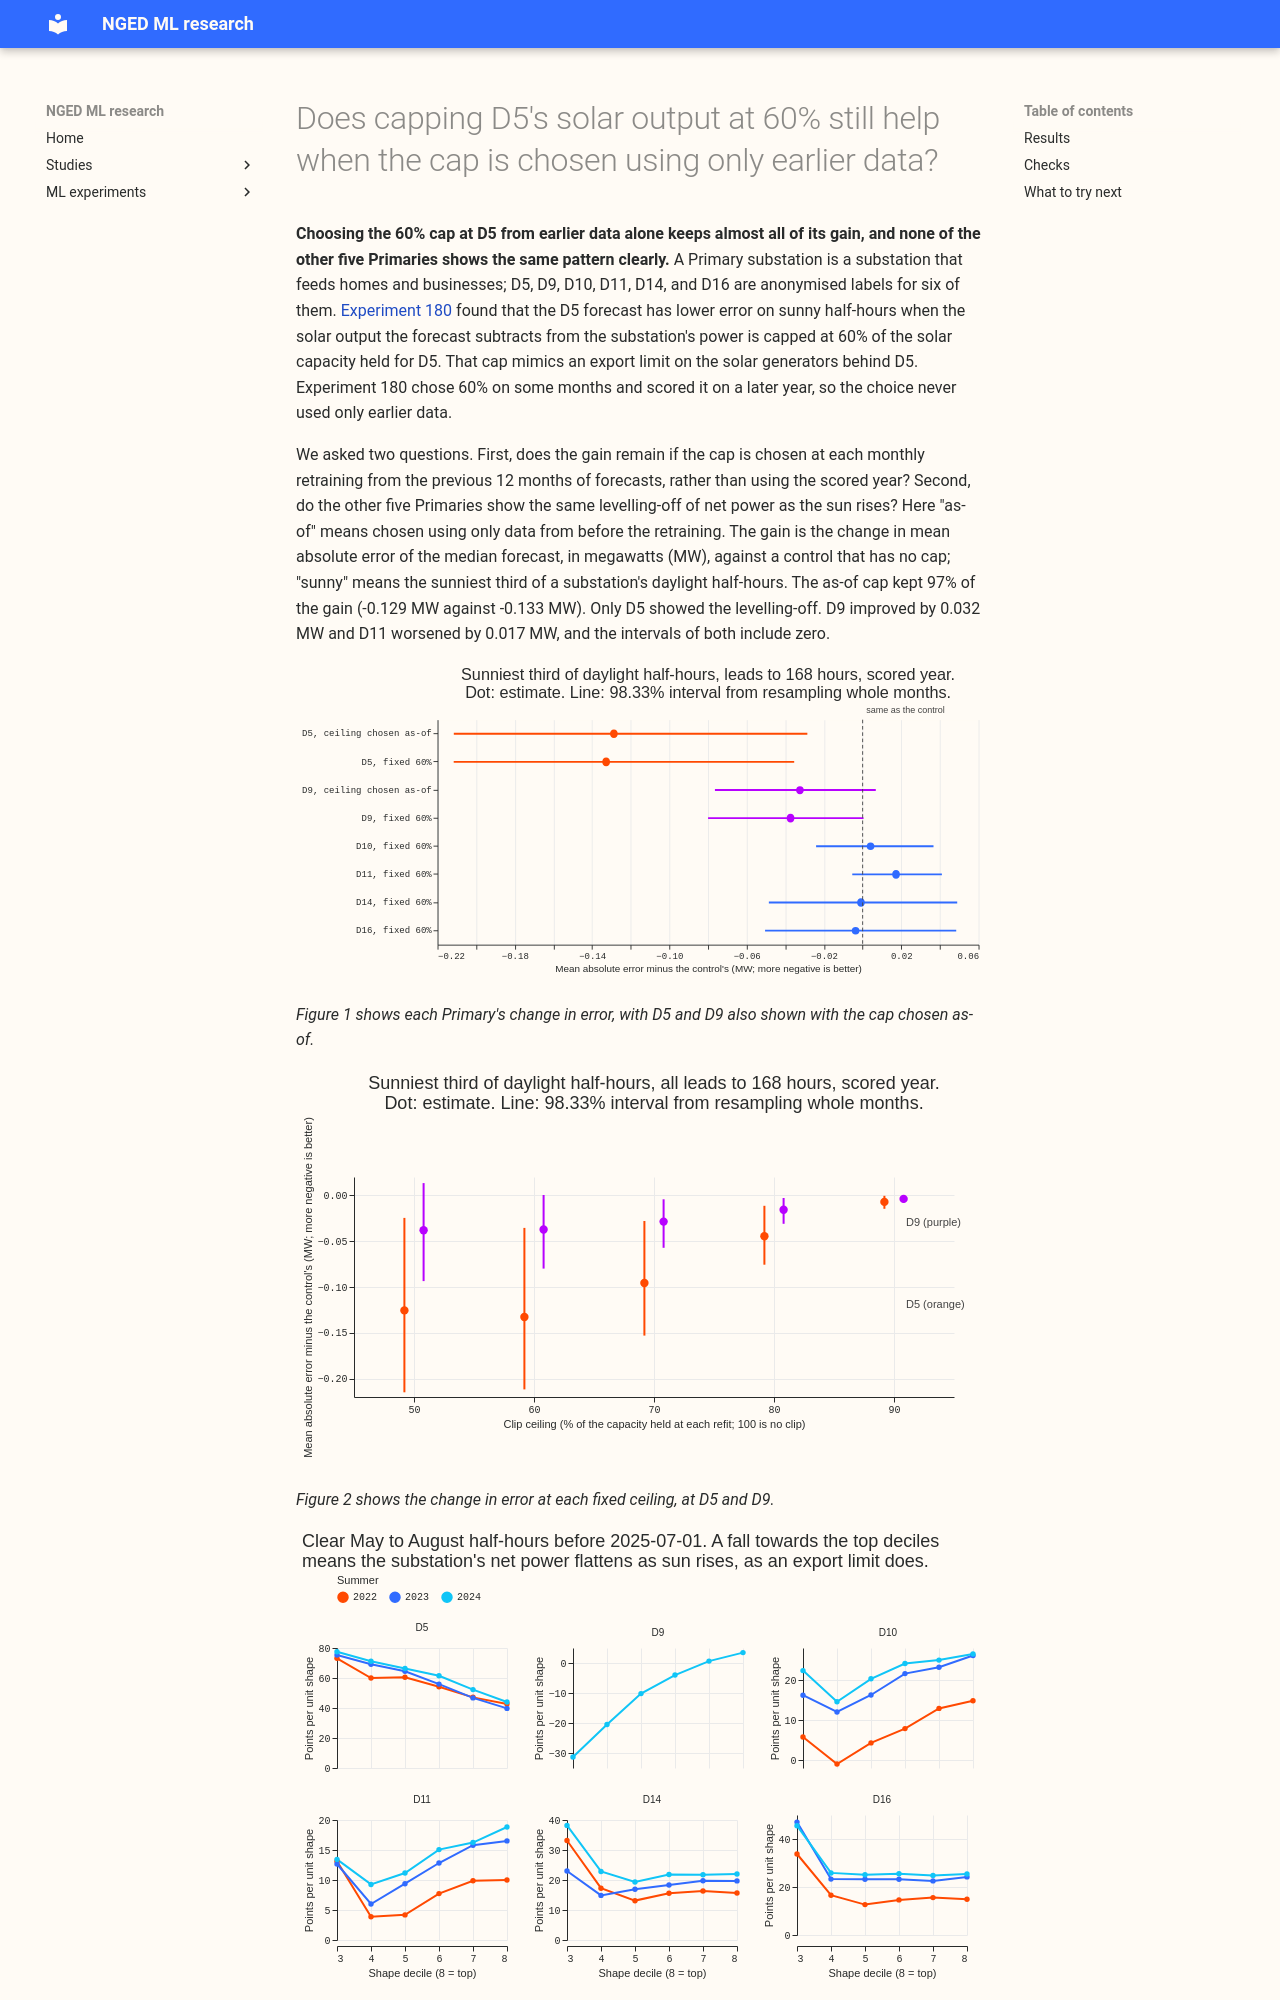

repository: openclimatefix/nged-ml-research · page: ml-experiments/00214-dp-pv-clip-ceiling-as-of-and-screen/result/index.html · generator: mkdocs

---
id: '00214'
slug: dp-pv-clip-ceiling-as-of-and-screen
theme: differentiable-physics-embedded-generation
also_relevant_to:
  - production-reference-and-best-guess
status: finished
size: >-
  medium. Stored: private files under data/ml-experiments/00214-dp-pv-clip-ceiling-as-of-and-screen/
  only. Serving path: not touched. Degradation rule: not touched. Designs: more than one defensible
  design for the as-of rule, but the brief fixes the 12-month window and the 50% to 100% grid.
  Callers: this folder's scripts copy experiment 180's fit, forecast, and scoring code, and call
  `studies.dp_gam` unchanged. Asset graph: not touched.
hypothesis: >-
  The export-limit signature of experiment 180 is a stable property of D5, not a fit to the scored
  year. A ceiling chosen at each monthly refit only from the 12 months of forecasts before that
  refit keeps most of experiment 180's gain at D5, and the same signature is absent at the other
  Primaries, with D9 the most likely exception.
prediction: >-
  Written before any fit. (a) The as-of ceiling at D5 lies in 50% to 70% at 10 or more of the 12
  monthly cuts of the scored year, and the as-of arm keeps at least 0.08 MW of experiment 180's
  0.133 MW gain on D5 sunny daylight (control minus as-of arm). (b) At least one other Primary
  gains 0.03 MW or more with a clip, and the rest move by under 0.01 MW. Part (b) is the
  uncertain part: experiment 180's stage 0 found the implied solar output per unit shape falls
  towards midday only at D5 (D10, D11, D14, and D16 are flat or rising, and D9's is negative), so
  the author expects (b) to fail and the clip to be a D5 property.
decision_rule: >-
  Planned contrasts, each on sunny daylight half-hours, all leads to 168 hours, mean absolute error
  of the median forecast (q50) in MW, as-of arm minus control, month-block bootstrap on paired
  differences at the 98.33% level (three planned contrasts: D5 as-of, the best other Primary's
  as-of arm, and the rest pooled). `supported`: (a) and (b) both hold, with the D5 interval
  wholly below zero, the other Primary's interval wholly below zero, and the placebos D10 and D16
  moving by under 0.02 MW. `partly supported`: (a) holds and no other Primary gains 0.03 MW, which
  is reported as "the clip is a D5 property". `not supported`: the as-of ceiling at D5 leaves
  50% to 70% at 3 or more cuts, or the as-of arm keeps under 0.08 MW. `inconclusive`: the D5
  interval includes zero. The threshold is 0.08 MW because an as-of clip adds one per-substation
  selection step to each refit, so it needs a gain a quarter of the way to experiment 180's
  target of closing the gap to BG2.
benchmark: >-
  The control (the fixed fleet shape, experiment 180's arm c) and experiment 180's fixed-60% arm
  (arm k60), on `fold_a_daily_gap_v1`
row_set_id: fold_a_daily_gap_v1
metric: >-
  Mean absolute error of q50 in MW and pinball loss averaged over 11 quantiles in MW, on sunny
  daylight half-hours (the top third of a substation's daylight half-hours ranked by the fixed
  fleet shape, as in experiment 180), and over all half-hours, with the tail slice of the sunny
  rows (coverage and pinball at q01, q05, q95, q99)
code: ml-experiments/00214-dp-pv-clip-ceiling-as-of-and-screen/
verdict: partly supported
production_status: candidate
adopted_in: none
date: 2026-10-22
best_arm: >-
  Ceiling chosen as-of at D5 (60% at 11 of 12 refits, 50% at one): mean absolute error of the median
  forecast on sunny daylight half-hours -0.129 MW against the control (98.33% interval -0.212 to
  -0.029)
headline: >-
  D5, sunny daylight half-hours, all leads, scored year, mean absolute error of the median forecast
  minus the control's: as-of ceiling -0.129 MW (-0.212 to -0.029), fixed 60% -0.133 MW (-0.212 to
  -0.035). D9 with an as-of ceiling -0.032 MW (-0.076 to +0.007). D10, D11, D14, and D16 at 60%:
  +0.004, +0.017, -0.001, and -0.004 MW, each interval spanning zero.
lessons:
  - >-
    D5's ceiling does not depend on hindsight: from earlier data alone the 60% ceiling is chosen at
    11 of 12 refits and 50% at the other, and the gain is 97% of the fixed-60% gain.
  - >-
    Of the six Primaries screened, only D5 shows the export-limit pattern in all three summers
    (figure 3). D9's estimated gain is 0.03 MW, but its interval includes zero and its screen could
    not be run.
  - >-
    The 60% clip at D11 moved the sunny error by +0.017 MW (interval -0.005 to +0.041), so the
    clip is not evidence for a default at all Primaries.
advice:
  - >-
    Choose the D5 clip ceiling at each refit from the previous 12 months of forecasts, with 50% to
    90% candidates and no clip as a candidate; it picks 60% almost always (figure 2).
  - >-
    Do not switch the clip on at other Primaries by default; only D5 shows the pattern, and D10,
    D11, D14, and D16 do not gain (figure 1).
  - >-
    Re-test D9 once it has two or more summers of data before the scored year; the screen could
    not run on its 2022 and 2023 summers (figure 3).
take_home_message: >-
  Capping the solar output that the demand forecast subtracts from one Primary substation (D5) at
  60% of its solar capacity lowers the forecast error on sunny days by about 0.13 MW. Almost all of
  that gain (97%) remains when the cap is chosen using only data from before each monthly
  retraining. The five other Primaries tested show no clear gain, so the cap should be treated as
  specific to D5 for now.
---
